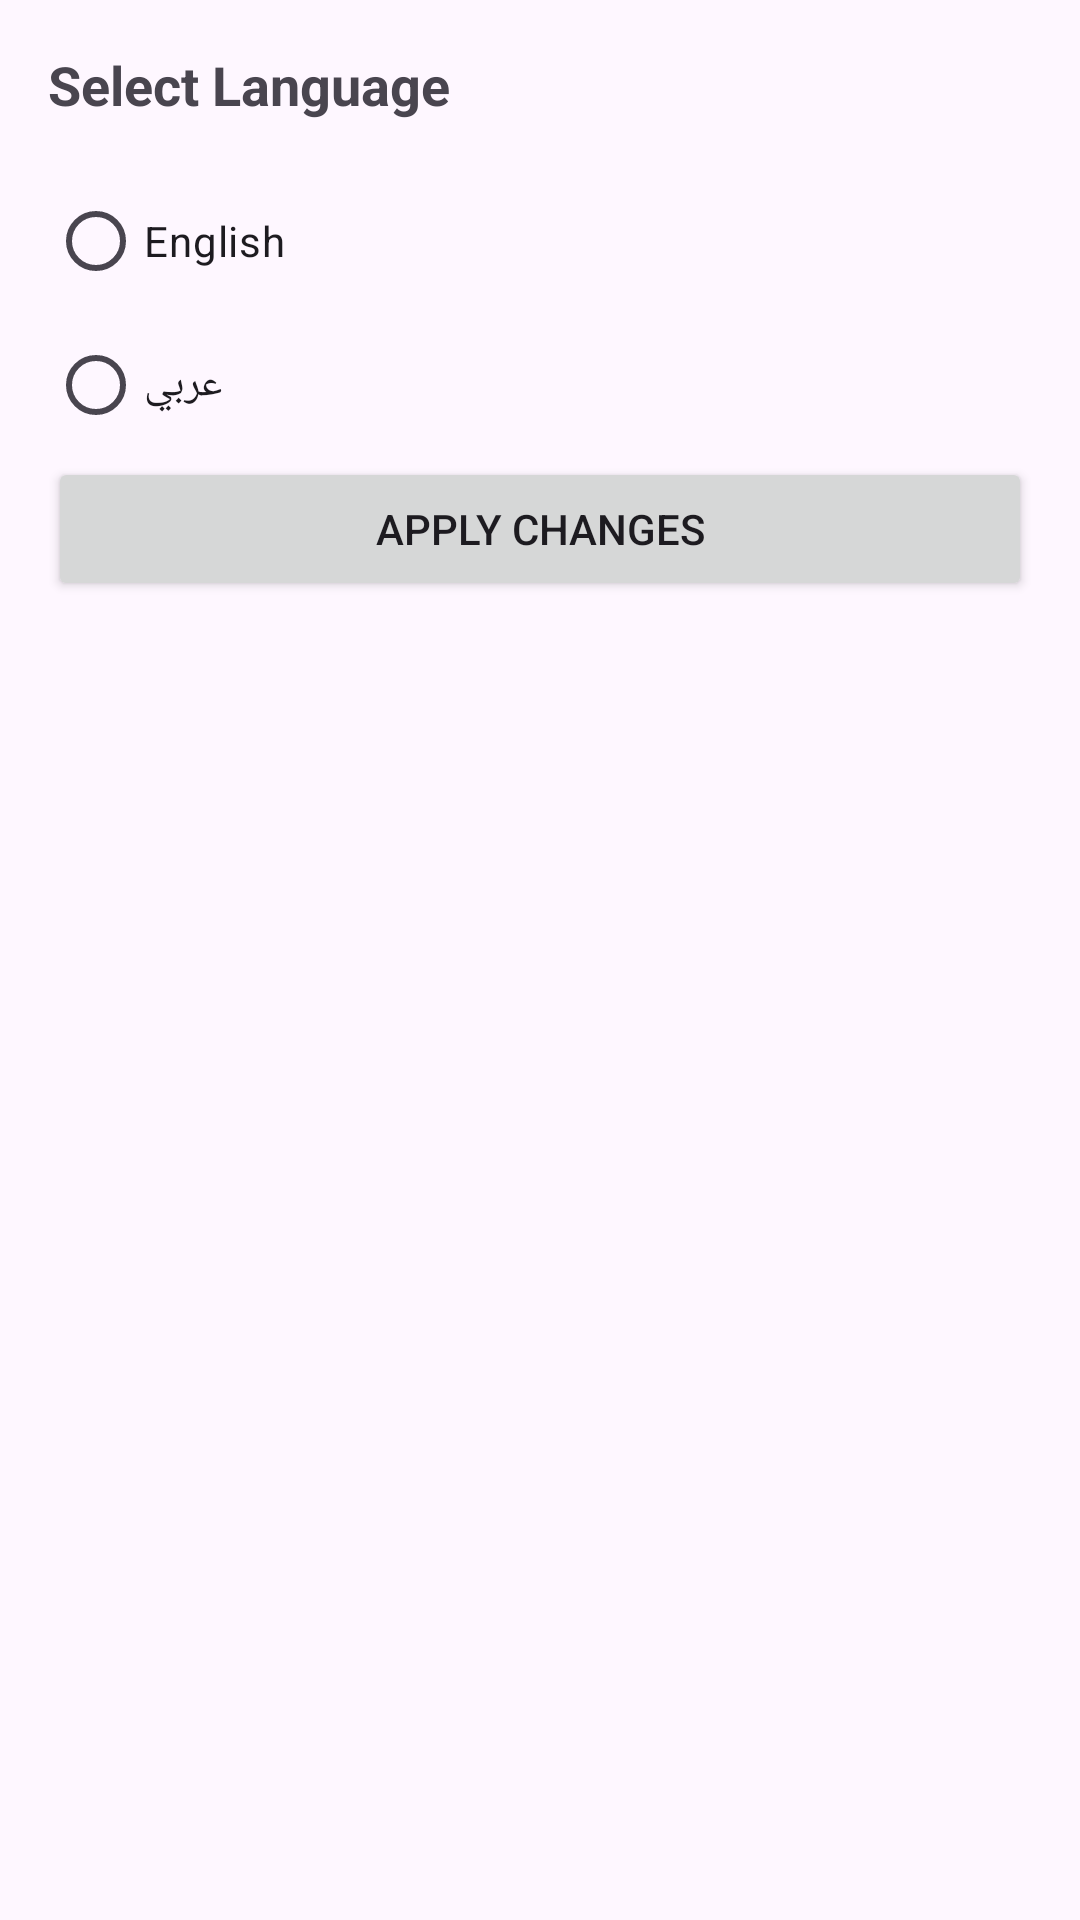

This screen was rendered from an Android layout file. Write that file and the resources it references.
<!-- AndroidManifest.xml: application theme Theme.BoyCotHelper -->
<!-- res/layout/activity_settings.xml -->
<LinearLayout xmlns:android="http://schemas.android.com/apk/res/android"
    xmlns:app="http://schemas.android.com/apk/res-auto"
    xmlns:tools="http://schemas.android.com/tools"
    android:layout_width="match_parent"
    android:layout_height="match_parent"
    android:orientation="vertical"
    android:padding="16dp">

    <TextView
        android:layout_width="wrap_content"
        android:layout_height="wrap_content"
        android:text="@string/select_language"
        android:textSize="18sp"
        android:textStyle="bold"
        android:layout_marginBottom="16dp"/>

    <RadioGroup
        android:id="@+id/radioGroup"
        android:layout_width="match_parent"
        android:layout_height="wrap_content">

        <RadioButton
            android:id="@+id/radioEnglish"
            android:layout_width="wrap_content"
            android:layout_height="wrap_content"
            android:text="English"/>

        <RadioButton
            android:id="@+id/radioSpanish"
            android:layout_width="wrap_content"
            android:layout_height="wrap_content"
            android:text="عربي"/>

        

    </RadioGroup>

    <Button
        android:id="@+id/btnApply"
        android:layout_width="match_parent"
        android:layout_height="wrap_content"
        android:text="@string/apply_changes"/>
</LinearLayout>
<!-- resources referenced by this layout -->
<resources>
  <string name="apply_changes">Apply Changes</string>
  <string name="select_language">Select Language</string>
  <style name="Theme.BoyCotHelper" parent="Base.Theme.BoyCotHelper" />
  <style name="Base.Theme.BoyCotHelper" parent="Theme.Material3.Light.NoActionBar">
          <item name="android:forceDarkAllowed" tools:targetApi="q">false</item>
          <item name="android:statusBarColor" tools:targetApi="1">@color/black</item>
          
  
          
      </style>
  <color name="black">#FF000000</color>
</resources>
